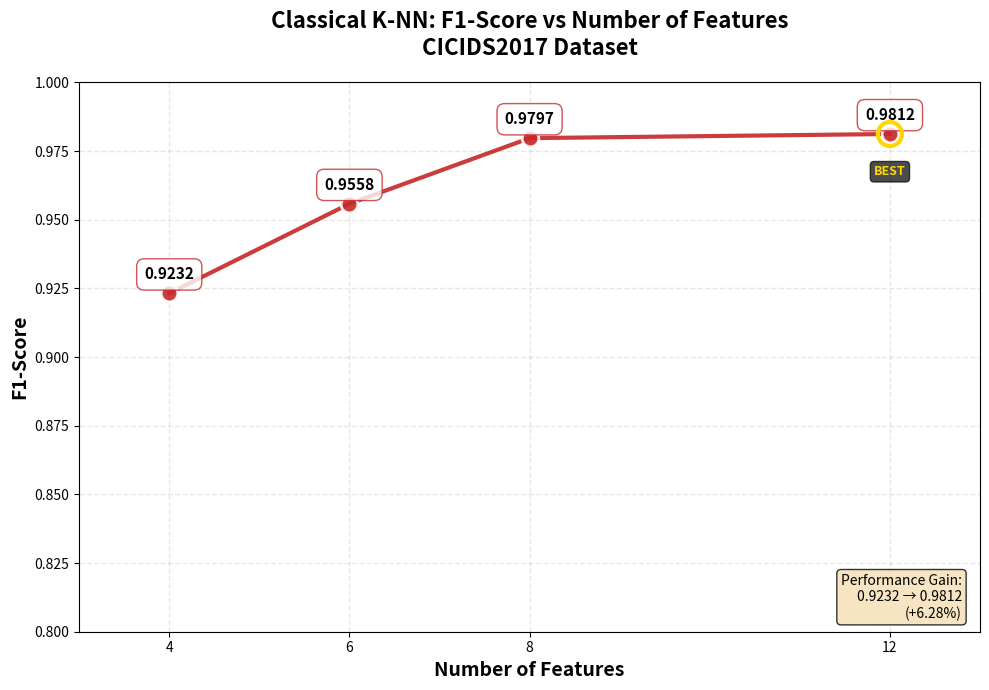
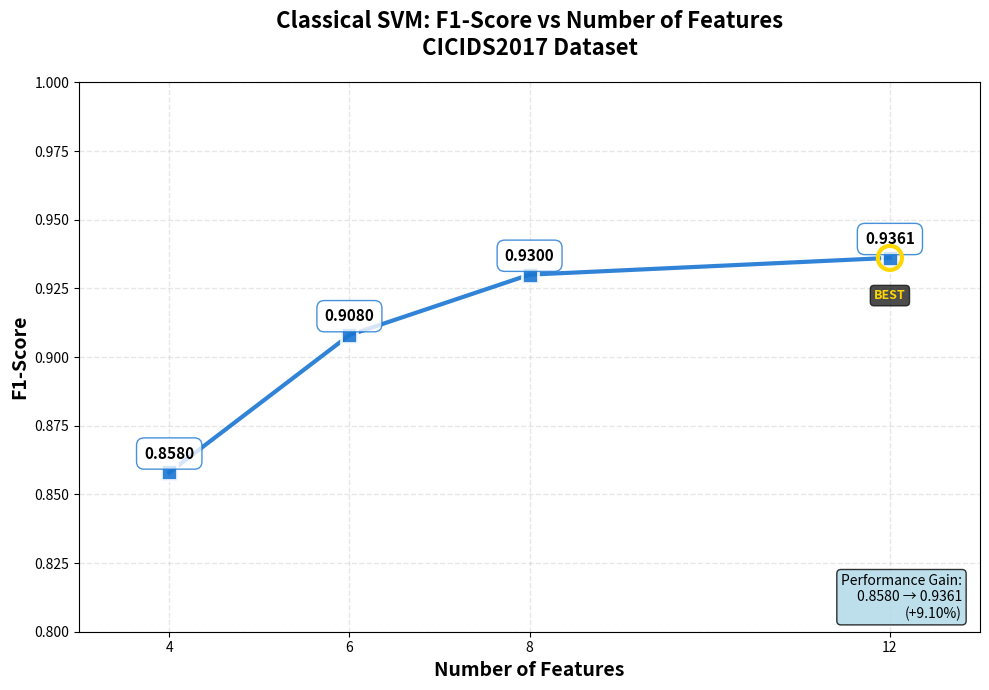

These figures' Python source, in order:
"""
Create separate F1-score graphs for Classical KNN and Classical SVM
"""

import matplotlib.pyplot as plt
import numpy as np

# Data from training results
features = [4, 6, 8, 12]
svm_f1 = [0.8580, 0.9080, 0.9300, 0.9361]
knn_f1 = [0.9232, 0.9558, 0.9797, 0.9812]

# ============================================================================
# Classical KNN Graph
# ============================================================================
fig1, ax1 = plt.subplots(figsize=(10, 7))

# Plot line with markers
ax1.plot(features, knn_f1, marker='o', linewidth=3, markersize=12,
         color='#C62828', label='K-NN F1-Score', markeredgecolor='white',
         markeredgewidth=2, linestyle='-', alpha=0.9)

# Add value labels on points
for x, y in zip(features, knn_f1):
    ax1.annotate(f'{y:.4f}',
                xy=(x, y),
                xytext=(0, 10),
                textcoords='offset points',
                ha='center',
                fontsize=11,
                fontweight='bold',
                bbox=dict(boxstyle='round,pad=0.5', facecolor='white',
                         edgecolor='#C62828', alpha=0.8))

# Styling
ax1.set_xlabel('Number of Features', fontsize=14, fontweight='bold')
ax1.set_ylabel('F1-Score', fontsize=14, fontweight='bold')
ax1.set_title('Classical K-NN: F1-Score vs Number of Features\nCICIDS2017 Dataset',
             fontsize=16, fontweight='bold', pad=20)
ax1.grid(True, alpha=0.3, linestyle='--', linewidth=1)
ax1.set_xticks(features)
ax1.set_ylim(0.8, 1.0)
ax1.set_xlim(3, 13)

# Add performance annotations
improvement = ((knn_f1[-1] - knn_f1[0]) / knn_f1[0]) * 100
ax1.text(0.98, 0.02,
        f'Performance Gain:\n{knn_f1[0]:.4f} → {knn_f1[-1]:.4f}\n(+{improvement:.2f}%)',
        transform=ax1.transAxes,
        fontsize=10,
        verticalalignment='bottom',
        horizontalalignment='right',
        bbox=dict(boxstyle='round', facecolor='wheat', alpha=0.8))

# Highlight best result
best_idx = knn_f1.index(max(knn_f1))
ax1.scatter(features[best_idx], knn_f1[best_idx], s=300,
           facecolors='none', edgecolors='gold', linewidth=3, zorder=5)
ax1.text(features[best_idx], knn_f1[best_idx] - 0.015, 'BEST',
        ha='center', fontsize=9, fontweight='bold', color='gold',
        bbox=dict(boxstyle='round,pad=0.3', facecolor='black', alpha=0.7))

plt.tight_layout()
plt.savefig('classical_knn_f1_graph.png', dpi=300, bbox_inches='tight')
print("✓ Saved: classical_knn_f1_graph.png")

# ============================================================================
# Classical SVM Graph
# ============================================================================
fig2, ax2 = plt.subplots(figsize=(10, 7))

# Plot line with markers
ax2.plot(features, svm_f1, marker='s', linewidth=3, markersize=12,
         color='#1976D2', label='SVM F1-Score', markeredgecolor='white',
         markeredgewidth=2, linestyle='-', alpha=0.9)

# Add value labels on points
for x, y in zip(features, svm_f1):
    ax2.annotate(f'{y:.4f}',
                xy=(x, y),
                xytext=(0, 10),
                textcoords='offset points',
                ha='center',
                fontsize=11,
                fontweight='bold',
                bbox=dict(boxstyle='round,pad=0.5', facecolor='white',
                         edgecolor='#1976D2', alpha=0.8))

# Styling
ax2.set_xlabel('Number of Features', fontsize=14, fontweight='bold')
ax2.set_ylabel('F1-Score', fontsize=14, fontweight='bold')
ax2.set_title('Classical SVM: F1-Score vs Number of Features\nCICIDS2017 Dataset',
             fontsize=16, fontweight='bold', pad=20)
ax2.grid(True, alpha=0.3, linestyle='--', linewidth=1)
ax2.set_xticks(features)
ax2.set_ylim(0.8, 1.0)
ax2.set_xlim(3, 13)

# Add performance annotations
improvement_svm = ((svm_f1[-1] - svm_f1[0]) / svm_f1[0]) * 100
ax2.text(0.98, 0.02,
        f'Performance Gain:\n{svm_f1[0]:.4f} → {svm_f1[-1]:.4f}\n(+{improvement_svm:.2f}%)',
        transform=ax2.transAxes,
        fontsize=10,
        verticalalignment='bottom',
        horizontalalignment='right',
        bbox=dict(boxstyle='round', facecolor='lightblue', alpha=0.8))

# Highlight best result
best_idx_svm = svm_f1.index(max(svm_f1))
ax2.scatter(features[best_idx_svm], svm_f1[best_idx_svm], s=300,
           facecolors='none', edgecolors='gold', linewidth=3, zorder=5)
ax2.text(features[best_idx_svm], svm_f1[best_idx_svm] - 0.015, 'BEST',
        ha='center', fontsize=9, fontweight='bold', color='gold',
        bbox=dict(boxstyle='round,pad=0.3', facecolor='black', alpha=0.7))

plt.tight_layout()
plt.savefig('classical_svm_f1_graph.png', dpi=300, bbox_inches='tight')
print("✓ Saved: classical_svm_f1_graph.png")

# ============================================================================
# Print Summary
# ============================================================================
print("\n" + "="*70)
print(" SUMMARY: F1-Score Performance vs Features")
print("="*70)
print(f"\nClassical K-NN:")
print(f"  4 features:  F1 = {knn_f1[0]:.4f}")
print(f"  6 features:  F1 = {knn_f1[1]:.4f}")
print(f"  8 features:  F1 = {knn_f1[2]:.4f}")
print(f"  12 features: F1 = {knn_f1[3]:.4f} ← BEST")
print(f"  Improvement: +{improvement:.2f}%")

print(f"\nClassical SVM:")
print(f"  4 features:  F1 = {svm_f1[0]:.4f}")
print(f"  6 features:  F1 = {svm_f1[1]:.4f}")
print(f"  8 features:  F1 = {svm_f1[2]:.4f}")
print(f"  12 features: F1 = {svm_f1[3]:.4f} ← BEST")
print(f"  Improvement: +{improvement_svm:.2f}%")

print(f"\nKey Insights:")
print(f"  • K-NN consistently outperforms SVM across all feature counts")
print(f"  • Both models show diminishing returns after 8 features")
print(f"  • K-NN achieves 98.12% F1 with just 12 features")
print(f"  • Biggest jump for SVM: 4→6 features (+5.83%)")
print(f"  • Biggest jump for K-NN: 4→6 features (+3.53%)")

print("\n" + "="*70)
